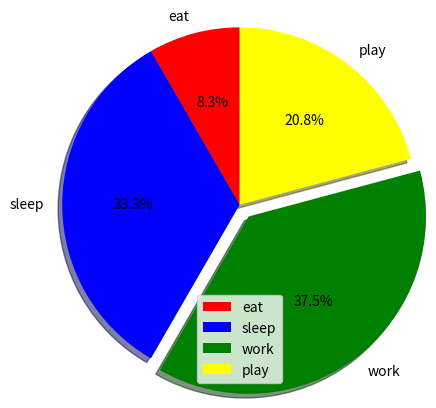

Reproduce this figure in Python.
import matplotlib.pyplot as plt

slices = [2, 8, 9, 5]
colors = ["red", "blue", "green", "yellow"]

activities = ["eat", "sleep", "work", "play"]

plt.pie(slices, labels = activities, colors = colors, \
        startangle = 90, shadow = True, \
        explode = (0, 0, 0.1, 0), radius = 1.2, autopct = "%1.1f%%")


plt.legend()
plt.show()
